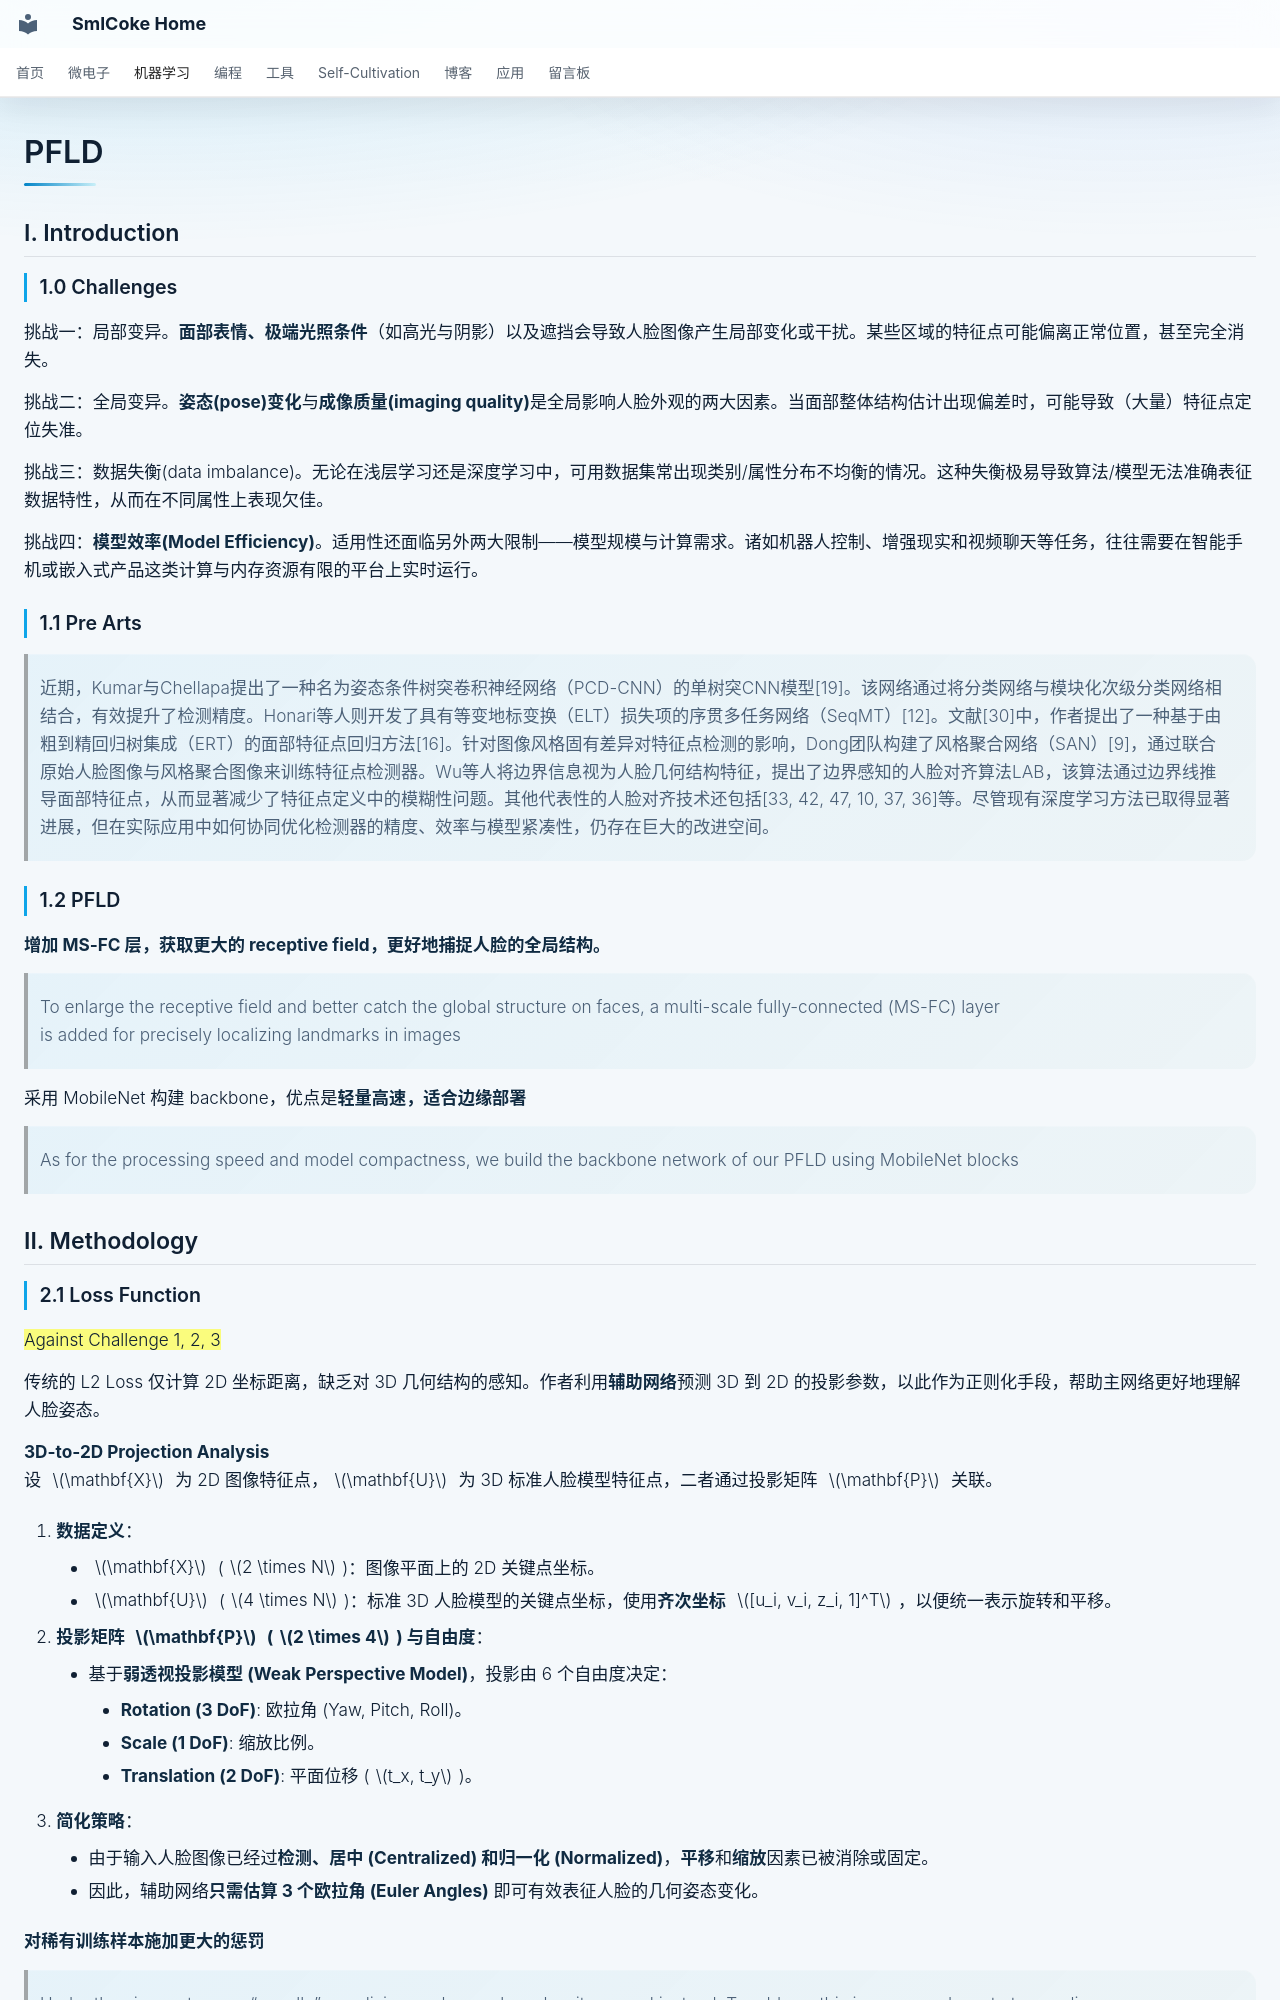

repository: SmlCoke/smlcoke-web · page: machine-learning/computer-vision/pfld/index.html · generator: mkdocs

# PFLD

## I. Introduction

### 1.0 Challenges
挑战一：局部变异。**面部表情、极端光照条件**（如高光与阴影）以及遮挡会导致人脸图像产生局部变化或干扰。某些区域的特征点可能偏离正常位置，甚至完全消失。

挑战二：全局变异。**姿态(pose)变化**与**成像质量(imaging quality)**是全局影响人脸外观的两大因素。当面部整体结构估计出现偏差时，可能导致（大量）特征点定位失准。

挑战三：数据失衡(data imbalance)。无论在浅层学习还是深度学习中，可用数据集常出现类别/属性分布不均衡的情况。这种失衡极易导致算法/模型无法准确表征数据特性，从而在不同属性上表现欠佳。

挑战四：**模型效率(Model Efficiency)**。适用性还面临另外两大限制——模型规模与计算需求。诸如机器人控制、增强现实和视频聊天等任务，往往需要在智能手机或嵌入式产品这类计算与内存资源有限的平台上实时运行。

### 1.1 Pre Arts

> 近期，Kumar与Chellapa提出了一种名为姿态条件树突卷积神经网络（PCD-CNN）的单树突CNN模型[19]。该网络通过将分类网络与模块化次级分类网络相结合，有效提升了检测精度。Honari等人则开发了具有等变地标变换（ELT）损失项的序贯多任务网络（SeqMT）[12]。文献[30]中，作者提出了一种基于由粗到精回归树集成（ERT）的面部特征点回归方法[16]。针对图像风格固有差异对特征点检测的影响，Dong团队构建了风格聚合网络（SAN）[9]，通过联合原始人脸图像与风格聚合图像来训练特征点检测器。Wu等人将边界信息视为人脸几何结构特征，提出了边界感知的人脸对齐算法LAB，该算法通过边界线推导面部特征点，从而显著减少了特征点定义中的模糊性问题。其他代表性的人脸对齐技术还包括[33, 42, 47, 10, 37, 36]等。尽管现有深度学习方法已取得显著进展，但在实际应用中如何协同优化检测器的精度、效率与模型紧凑性，仍存在巨大的改进空间。

### 1.2 PFLD

**增加 MS-FC 层，获取更大的 receptive field，更好地捕捉人脸的全局结构。**
> To enlarge the receptive field and better catch the global structure on faces, a multi-scale fully-connected (MS-FC) layer
is added for precisely localizing landmarks in images

采用 MobileNet 构建 backbone，优点是**轻量高速，适合边缘部署**
> As for the processing speed and model compactness, we build the backbone network of our PFLD using MobileNet blocks

## II. Methodology
